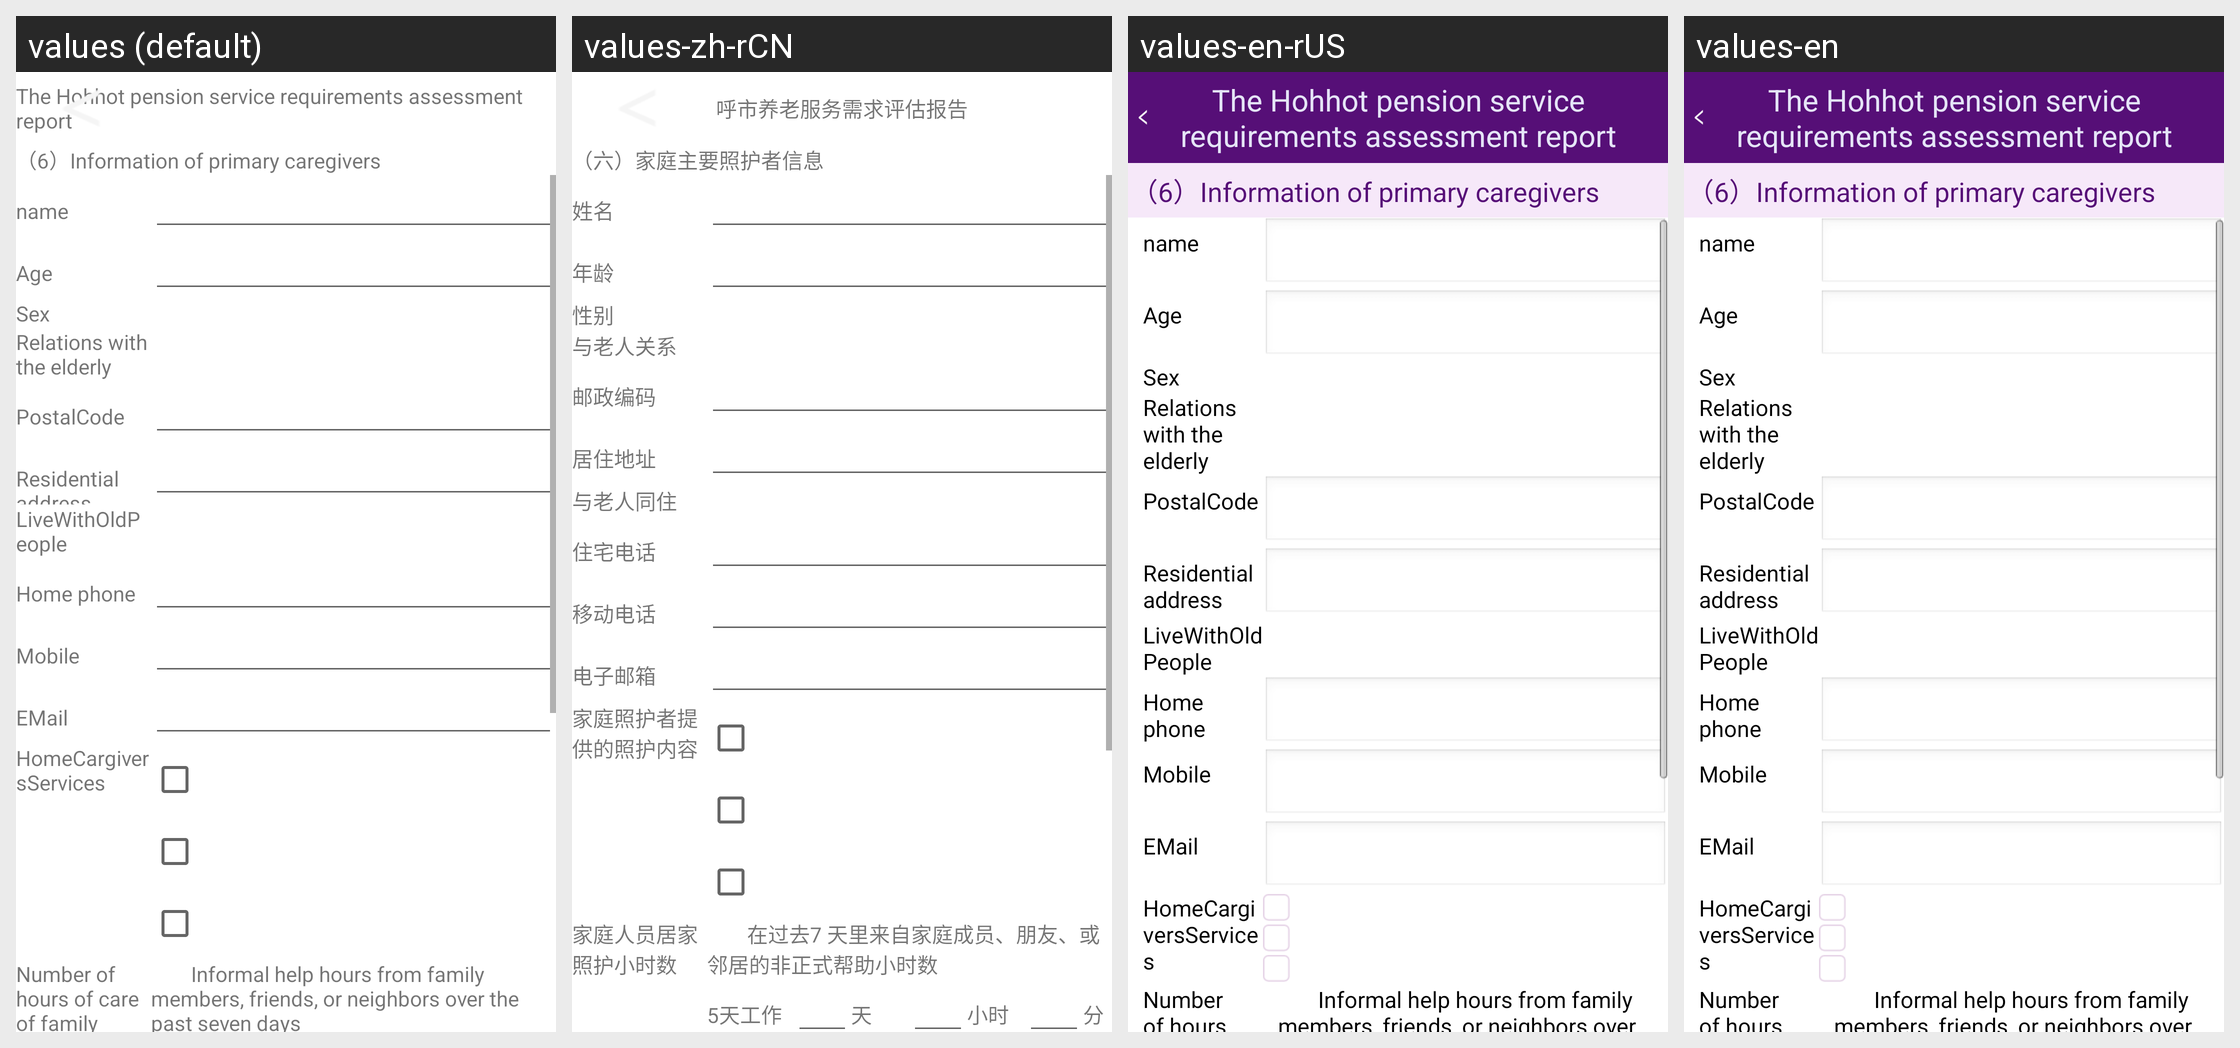

Here is an Android app screen in its default locale and in the app's own translations. Write out the translated-string differences for the strings that appear on this screen.
Android screen res/layout/activity_bi_home_primary_info.xml rendered under 4 locales, left to right: values (default), values-zh-rCN, values-en-rUS, values-en. Device: Nexus 5 (rendered at 1080×1920; each locale shown at half size, 540×960, under a caption strip naming it); theme AppTheme.
Strings drawn on this screen, with the default value and each locale's value (text and hints the layout hard-codes, and strings that could not be matched under every locale, appear in the picture but are not listed):

str_jtzyzhzxx
  values: （6）Information of primary caregivers
  values-zh-rCN: （六）家庭主要照护者信息
  values-en-rUS: （6）Information of primary caregivers
  values-en: （6）Information of primary caregivers

str_Name
  values: name
  values-zh-rCN: 姓名
  values-en-rUS: name
  values-en: name

str_Age
  values: Age
  values-zh-rCN: 年龄
  values-en-rUS: Age
  values-en: Age

str_Sex
  values: Sex
  values-zh-rCN: 性别
  values-en-rUS: Sex
  values-en: Sex

str_GRelationship
  values: Relations with the elderly
  values-zh-rCN: 与老人关系
  values-en-rUS: Relations with the elderly
  values-en: Relations with the elderly

str_GPostalCode
  values: PostalCode
  values-zh-rCN: 邮政编码
  values-en-rUS: PostalCode
  values-en: PostalCode

str_GAddress
  values: Residential address
  values-zh-rCN: 居住地址
  values-en-rUS: Residential address
  values-en: Residential address

str_LiveWithOldPeople
  values: LiveWithOldPeople
  values-zh-rCN: 与老人同住
  values-en-rUS: LiveWithOldPeople
  values-en: LiveWithOldPeople

str_GHomePhone
  values: Home phone
  values-zh-rCN: 住宅电话
  values-en-rUS: Home phone
  values-en: Home phone

str_GMobile
  values: Mobile
  values-zh-rCN: 移动电话
  values-en-rUS: Mobile
  values-en: Mobile

str_GEMail
  values: EMail
  values-zh-rCN: 电子邮箱
  values-en-rUS: EMail
  values-en: EMail

str_HomeCargiversServices
  values: HomeCargiversServices
  values-zh-rCN: 家庭照护者提供的照护内容
  values-en-rUS: HomeCargiversServices
  values-en: HomeCargiversServices

str_jtryjjzgxss
  values: Number of hours of care of family members
  values-zh-rCN: 家庭人员居家照护小时数
  values-en-rUS: Number of hours of care of family members
  values-en: Number of hours of care of family members

str_zgq
  values: 				Informal help hours from family members, friends, or neighbors over the past seven days
  values-zh-rCN: 				在过去7 天里来自家庭成员、朋友、或邻居的非正式帮助小时数
  values-en-rUS: 				Informal help hours from family members, friends, or neighbors over the past seven days
  values-en: 				Informal help hours from family members, friends, or neighbors over the past seven days

app_title
  values: The Hohhot pension service requirements assessment report
  values-zh-rCN: 呼市养老服务需求评估报告
  values-en-rUS: The Hohhot pension service requirements assessment report
  values-en: The Hohhot pension service requirements assessment report
